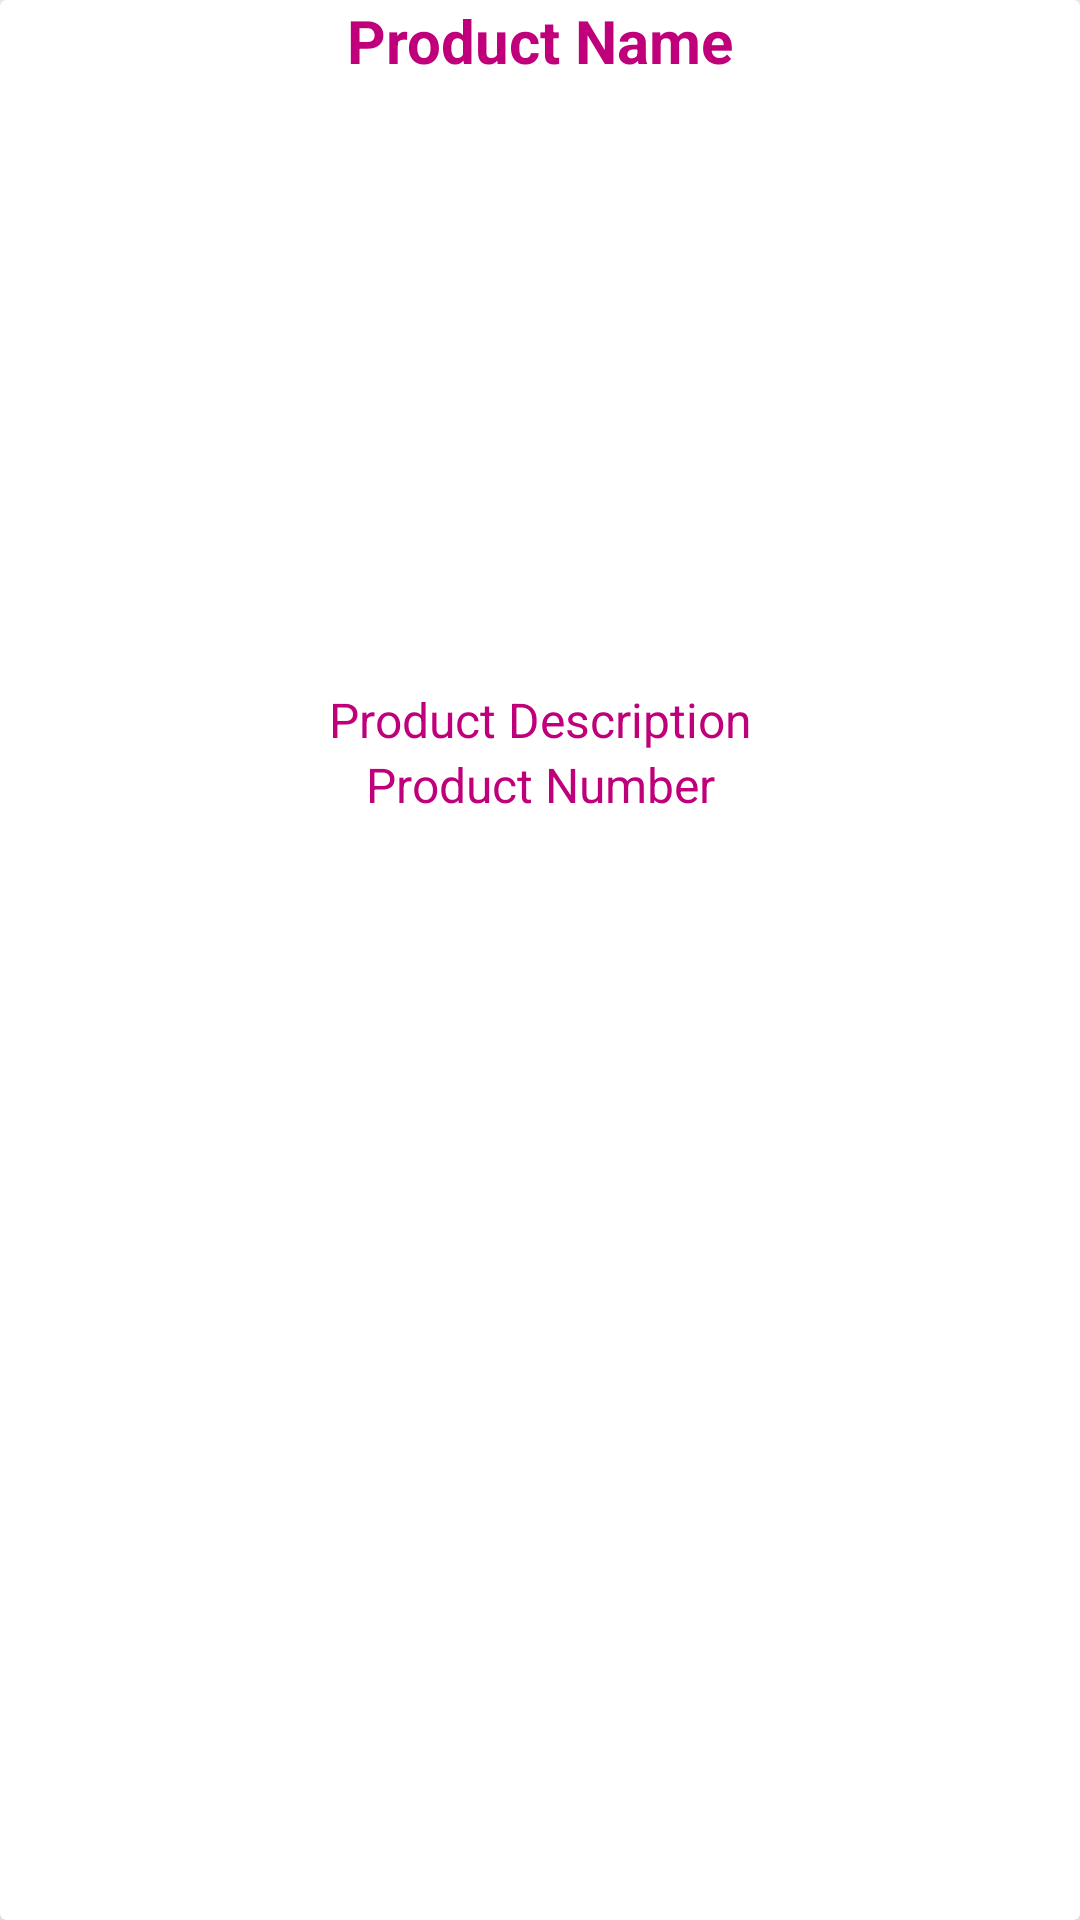

The Android layout XML behind this screen, and the referenced resources:
<!-- AndroidManifest.xml: application theme Theme.DonationApp -->
<!-- res/layout/product_items_layout.xml -->
<?xml version="1.0" encoding="utf-8"?>

<androidx.cardview.widget.CardView
    xmlns:android="http://schemas.android.com/apk/res/android" android:layout_width="match_parent"
    android:layout_height="wrap_content"
    xmlns:app="http://schemas.android.com/apk/res-auto"
    android:layout_marginTop="20dp"
    android:layout_marginStart="15dp"
    android:layout_marginEnd="15dp"
    app:cardElevation="15dp"
    >
    <RelativeLayout
        android:layout_width="match_parent"
        android:layout_height="match_parent">
        <TextView
            android:id="@+id/product_name"
            android:layout_width="match_parent"
            android:layout_height="wrap_content"
            android:text="Product Name"
            android:textAlignment="center"
            android:textSize="20sp"
            android:textStyle="bold"
            android:textColor="@color/colorPrimaryDark"
            android:gravity="center_horizontal" />

        <ImageView
            android:id="@+id/product_image"
            android:layout_width="match_parent"
            android:layout_height="200dp"
            android:layout_below="@+id/product_name"
            android:scaleType="centerCrop"
            android:layout_marginTop="2dp"
            />

        <TextView
            android:id="@+id/product_description"
            android:layout_width="match_parent"
            android:layout_height="wrap_content"
            android:text="Product Description"
            android:layout_below="@id/product_image"
            android:textAlignment="center"
            android:textSize="16sp"
            android:textColor="@color/colorPrimaryDark"
            android:gravity="center_horizontal" />

        <TextView
            android:id="@+id/product_pphone"
            android:layout_width="match_parent"
            android:layout_height="wrap_content"
            android:text="Product Number"
            android:layout_below="@id/product_description"
            android:textAlignment="center"
            android:textSize="16sp"
            android:textColor="@color/colorPrimaryDark"
            android:gravity="center_horizontal" />
    </RelativeLayout>



</androidx.cardview.widget.CardView>
<!-- resources referenced by this layout -->
<resources>
  <color name="colorPrimaryDark">#BF007A</color>
  <style name="Theme.DonationApp" parent="Theme.AppCompat.Light.DarkActionBar">
          
          <item name="colorPrimary">@color/purple_500</item>
          <item name="colorPrimaryDark">@color/purple_700</item>
          <item name="colorAccent">@color/teal_200</item>
          
      </style>
  <color name="purple_500">#FF6200EE</color>
  <color name="purple_700">#FF3700B3</color>
  <color name="teal_200">#FF03DAC5</color>
</resources>
